Dataset: mstar_yolo (GitHub, BetaParticleEmission/MStar-ImageClassification). Classes: BRDM-2 armored vehicle, SLICY target, ZIL-131 military truck, ZSU-23-4 anti-aircraft vehicle.

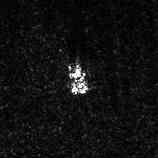
Label: ZSU-23-4 anti-aircraft vehicle

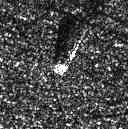
Label: BRDM-2 armored vehicle

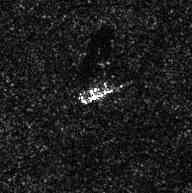
Label: ZIL-131 military truck

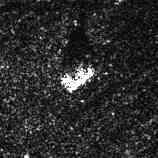
Label: ZSU-23-4 anti-aircraft vehicle

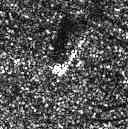
Label: BRDM-2 armored vehicle

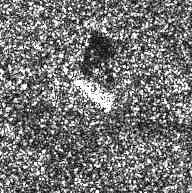
Label: ZIL-131 military truck
